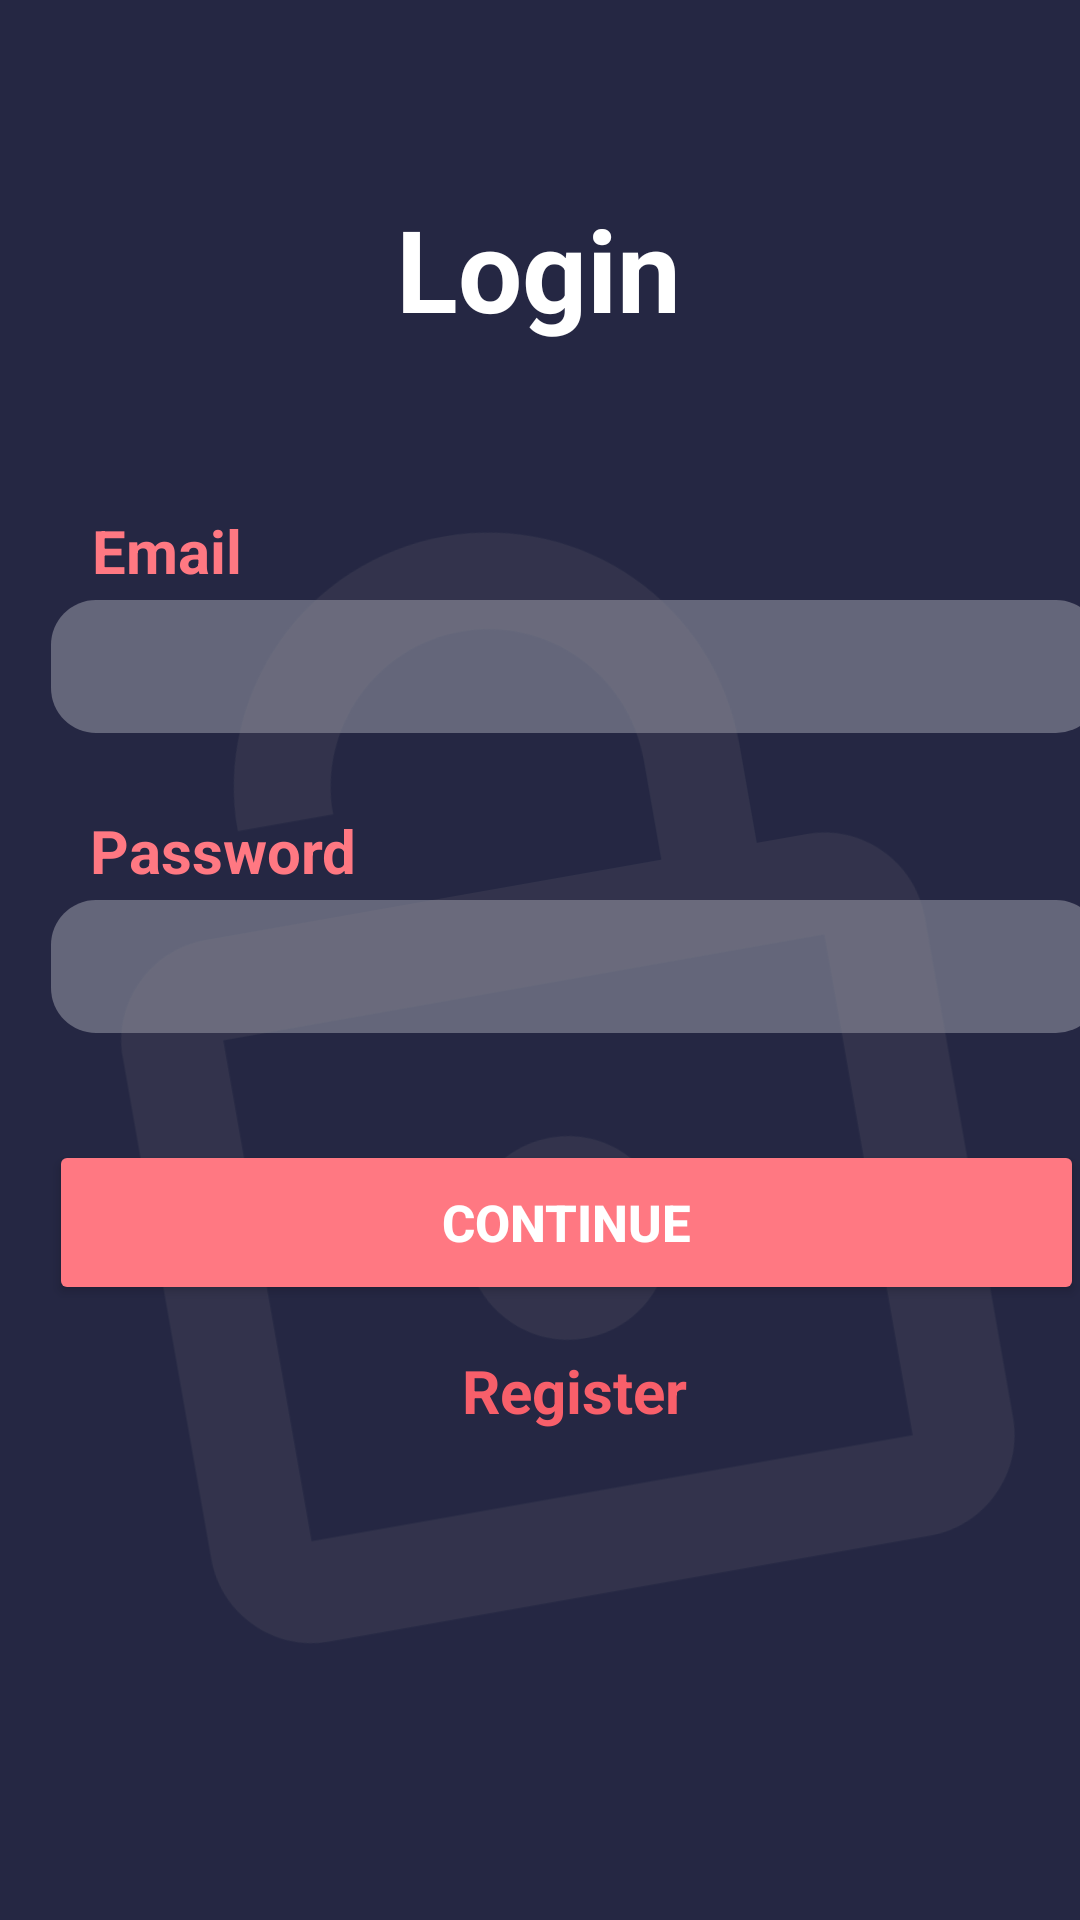

Write the Android layout XML for this screen, with the resource values it uses.
<!-- AndroidManifest.xml: application theme Theme.EdgeComputing -->
<!-- res/layout/activity_login_user.xml -->
<?xml version="1.0" encoding="utf-8"?>
<layout xmlns:android="http://schemas.android.com/apk/res/android"
    xmlns:app="http://schemas.android.com/apk/res-auto"
    xmlns:tools="http://schemas.android.com/tools">

    <data>

    </data>

    <androidx.constraintlayout.widget.ConstraintLayout
        android:layout_width="match_parent"
        android:layout_height="match_parent"
        tools:context=".ui.LoginUserActivity">

        <EditText
            android:id="@+id/loginEmail"
            android:layout_width="350dp"
            android:layout_height="wrap_content"
            android:layout_marginTop="200dp"
            android:layout_marginStart="20dp"
            android:background="@drawable/rounded_edittext"
            android:ems="10"
            android:inputType="textPersonName"
            android:padding="10dp"
            android:text=""
            app:layout_constraintEnd_toEndOf="parent"
            app:layout_constraintHorizontal_bias="0.324"
            app:layout_constraintStart_toStartOf="parent"
            app:layout_constraintTop_toTopOf="parent"
            tools:ignore="SpeakableTextPresentCheck,TouchTargetSizeCheck" />

        <EditText
            android:id="@+id/loginPassword"
            android:layout_width="350dp"
            android:layout_height="wrap_content"
            android:layout_marginTop="300dp"
            android:layout_marginStart="20dp"
            android:background="@drawable/rounded_edittext"
            android:ems="10"
            android:inputType="textPassword"
            android:padding="10dp"
            app:layout_constraintEnd_toEndOf="parent"
            app:layout_constraintHorizontal_bias="0.324"
            app:layout_constraintStart_toStartOf="parent"
            app:layout_constraintTop_toTopOf="parent"
            tools:ignore="SpeakableTextPresentCheck,SpeakableTextPresentCheck,SpeakableTextPresentCheck,TouchTargetSizeCheck" />

        <Button
            android:id="@+id/buttonLogin"
            android:layout_width="345dp"
            android:layout_height="55dp"
            android:layout_marginTop="380dp"
            android:layout_marginStart="17dp"
            android:textColor="@color/white"
            android:backgroundTint="@color/textView"
            android:drawable="@drawable/button_custom"
            android:bottomLeftRadius="30dp"
            android:bottomRightRadius="30dp"
            android:text="Continue"
            android:textSize="17dp"
            android:textStyle="bold"
            android:topLeftRadius="60dp"
            android:topRightRadius="60dp"
            app:layout_constraintEnd_toEndOf="parent"
            app:layout_constraintHorizontal_bias="0.419"
            app:layout_constraintStart_toStartOf="parent"
            app:layout_constraintTop_toTopOf="parent" />

        <TextView

            android:id="@+id/textView5"
            android:layout_width="wrap_content"
            android:layout_height="wrap_content"
            android:layout_marginTop="64dp"
            android:text="  Login"
            android:textColor="@color/white"

            android:textSize="38sp"
            android:textStyle="bold"
            app:layout_constraintEnd_toEndOf="parent"
            app:layout_constraintHorizontal_bias="0.46"
            app:layout_constraintStart_toStartOf="parent"
            app:layout_constraintTop_toTopOf="parent" />

        <TextView
            android:id="@+id/textView8"
            android:layout_width="wrap_content"
            android:layout_height="wrap_content"
            android:layout_marginTop="170dp"
            android:text="Email"
            android:textColor="@color/textView"
            android:textSize="20sp"
            android:textStyle="bold"
            app:layout_constraintEnd_toEndOf="parent"
            app:layout_constraintHorizontal_bias="0.099"
            app:layout_constraintStart_toStartOf="parent"
            app:layout_constraintTop_toTopOf="parent" />

        <TextView
            android:id="@+id/textView9"
            android:layout_width="wrap_content"
            android:layout_height="wrap_content"
            android:layout_marginTop="270dp"
            android:text="Password"
            android:textColor="@color/textView"
            android:textSize="20sp"
            android:textStyle="bold"

            app:layout_constraintEnd_toEndOf="parent"
            app:layout_constraintHorizontal_bias="0.111"
            app:layout_constraintStart_toStartOf="parent"
            app:layout_constraintTop_toTopOf="parent" />

        <TextView
            android:id="@+id/textViewRegister"
            android:layout_width="wrap_content"
            android:layout_height="wrap_content"
            android:layout_marginTop="450dp"
            android:layout_marginStart="35dp"
            android:text="     Register    "
            android:textColor="#f85f6a"
            android:textSize="20sp"
            android:textStyle="bold"
            app:layout_constraintEnd_toEndOf="parent"
            app:layout_constraintHorizontal_bias="0.459"
            app:layout_constraintStart_toStartOf="parent"
            app:layout_constraintTop_toTopOf="parent" />

        <ImageView
            android:id="@+id/imageView2"
            android:layout_width="407dp"
            android:layout_height="445dp"
            android:layout_marginTop="140dp"
            android:rotation="@integer/material_motion_duration_long_2"
            app:layout_constraintEnd_toEndOf="parent"
            app:layout_constraintStart_toStartOf="parent"
            app:layout_constraintTop_toTopOf="parent"
            app:srcCompat="@drawable/ic_baseline_lock_open_24" />


    </androidx.constraintlayout.widget.ConstraintLayout>
</layout>
<!-- resources referenced by this layout -->
<resources>
  <color name="textView">#FF7882</color>
  <color name="white">#FFFFFFFF</color>
  <!-- drawable button_custom (drawable) -->
  <?xml version="1.0" encoding="utf-8"?>
  <shape
      xmlns:android="http://schemas.android.com/apk/res/android"
      android:shape="rectangle">
      <corners
          android:bottomRightRadius="30dp"
          android:bottomLeftRadius="30dp"
          android:topLeftRadius="30dp"
          android:topRightRadius="30dp" />
      <solid android:color="@color/textView" />
  </shape>
  <!-- drawable ic_baseline_lock_open_24 (drawable) -->
  <vector android:height="24dp" android:tint="#2091898B"
      android:viewportHeight="24" android:viewportWidth="24"
      android:width="24dp" xmlns:android="http://schemas.android.com/apk/res/android">
      <path android:fillColor="@android:color/white" android:pathData="M12,17c1.1,0 2,-0.9 2,-2s-0.9,-2 -2,-2 -2,0.9 -2,2 0.9,2 2,2zM18,8h-1L17,6c0,-2.76 -2.24,-5 -5,-5S7,3.24 7,6h1.9c0,-1.71 1.39,-3.1 3.1,-3.1 1.71,0 3.1,1.39 3.1,3.1v2L6,8c-1.1,0 -2,0.9 -2,2v10c0,1.1 0.9,2 2,2h12c1.1,0 2,-0.9 2,-2L20,10c0,-1.1 -0.9,-2 -2,-2zM18,20L6,20L6,10h12v10z"/>
  </vector>
  <!-- drawable rounded_edittext (drawable) -->
  <?xml version="1.0" encoding="utf-8"?>
  <shape xmlns:android="http://schemas.android.com/apk/res/android"
      android:shape="rectangle"
      android:padding="10dp">
  
      <solid android:color="#4AFFFFFF" />
      <corners
          android:bottomRightRadius="15dp"
          android:bottomLeftRadius="15dp"
          android:topLeftRadius="15dp"
          android:topRightRadius="15dp" />
  </shape>
  <style name="Theme.EdgeComputing" parent="Theme.MaterialComponents.DayNight.NoActionBar">
          <item name="android:windowBackground">@color/back_ground</item>
          
          <item name="colorPrimary">@color/brand</item>
          <item name="colorPrimaryVariant">@color/brand</item>
          <item name="colorOnPrimary">@color/brand</item>
          
          <item name="colorSecondary">@color/teal_200</item>
  
          <item name="colorSecondaryVariant">@color/teal_700</item>
          
          <item name="android:statusBarColor" tools:targetApi="l">?attr/colorPrimaryVariant</item>
          
      </style>
  <color name="back_ground">#252743</color>
  <color name="brand">#20252743</color>
  <color name="teal_200">#FF03DAC5</color>
  <color name="teal_700">#FF018786</color>
</resources>
